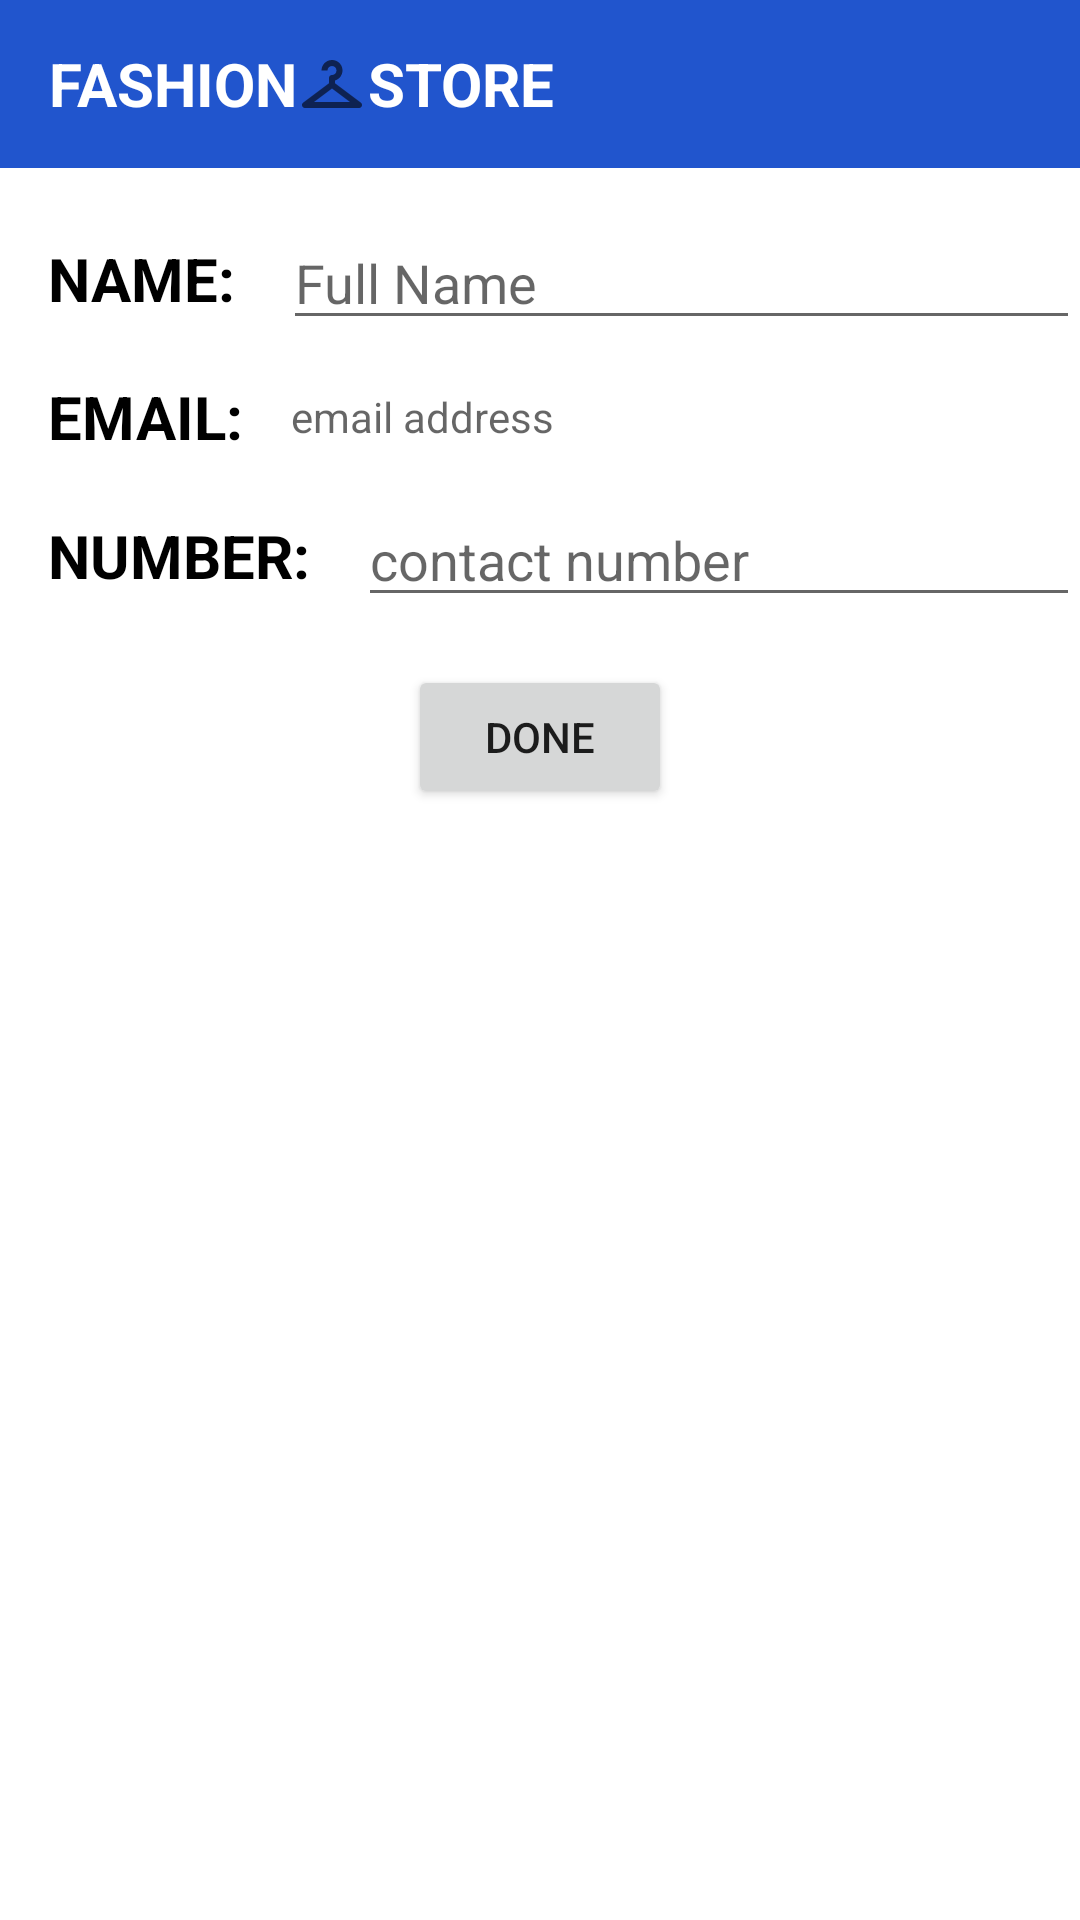

Layout XML and referenced resources for this Android screen:
<!-- AndroidManifest.xml: application theme Theme.FashionStore -->
<!-- res/layout/activity_profile.xml -->
<?xml version="1.0" encoding="utf-8"?>
<androidx.constraintlayout.widget.ConstraintLayout xmlns:android="http://schemas.android.com/apk/res/android"
    xmlns:app="http://schemas.android.com/apk/res-auto"
    xmlns:tools="http://schemas.android.com/tools"
    android:layout_width="match_parent"
    android:layout_height="match_parent"
    tools:context=".ProfileActivity">

    <include
        android:id="@+id/includeProfileActionBar"
        layout="@layout/action_bar"
        android:layout_width="0dp"
        android:layout_height="wrap_content"
        app:layout_constraintEnd_toEndOf="parent"
        app:layout_constraintStart_toStartOf="parent"
        app:layout_constraintTop_toTopOf="parent" />

    <ScrollView
        android:id="@+id/scrollView"
        android:layout_width="match_parent"
        android:layout_height="wrap_content"
        app:layout_constraintEnd_toEndOf="parent"
        app:layout_constraintStart_toStartOf="parent"
        app:layout_constraintTop_toBottomOf="@+id/includeProfileActionBar">

        <androidx.constraintlayout.widget.ConstraintLayout
            android:layout_width="match_parent"
            android:layout_height="wrap_content">

            <EditText
                android:id="@+id/editTextName"
                android:layout_width="0dp"
                android:layout_height="wrap_content"
                android:layout_marginStart="@dimen/default_spacing"
                android:layout_marginTop="@dimen/default_spacing"
                android:ems="10"
                android:hint="Full Name"
                android:inputType="textPersonName"
                app:layout_constraintEnd_toEndOf="parent"
                app:layout_constraintStart_toEndOf="@+id/textView8"
                app:layout_constraintTop_toTopOf="parent" />

            <TextView
                android:id="@+id/textView8"
                style="@style/TextViewStyle"
                android:layout_width="wrap_content"
                android:layout_height="wrap_content"
                android:layout_marginStart="@dimen/default_spacing"
                android:text="NAME:"
                app:layout_constraintBottom_toBottomOf="@+id/editTextName"
                app:layout_constraintStart_toStartOf="parent"
                app:layout_constraintTop_toTopOf="@+id/editTextName" />

            <TextView
                android:id="@+id/textViewEmailAddress"
                android:layout_width="0dp"
                android:layout_height="wrap_content"
                android:layout_marginStart="@dimen/default_spacing"
                android:layout_marginTop="@dimen/default_spacing"
                android:drawableLeft="@drawable/ic_baseline_email_24"
                android:ems="10"
                android:hint="email address"
                app:layout_constraintEnd_toEndOf="parent"
                app:layout_constraintStart_toEndOf="@+id/textView9"
                app:layout_constraintTop_toBottomOf="@+id/editTextName" />

            <TextView
                android:id="@+id/textView9"
                style="@style/TextViewStyle"
                android:layout_width="wrap_content"
                android:layout_height="wrap_content"
                android:layout_marginStart="@dimen/default_spacing"
                android:text="EMAIL:"
                app:layout_constraintBottom_toBottomOf="@+id/textViewEmailAddress"
                app:layout_constraintStart_toStartOf="parent"
                app:layout_constraintTop_toTopOf="@+id/textViewEmailAddress" />

            <EditText
                android:id="@+id/editTextContactNumber"
                android:layout_width="0dp"
                android:layout_height="wrap_content"
                android:layout_marginStart="@dimen/default_spacing"
                android:layout_marginTop="@dimen/default_spacing"
                android:ems="10"
                android:hint="contact number"
                android:inputType="number"
                app:layout_constraintEnd_toEndOf="parent"
                app:layout_constraintStart_toEndOf="@+id/textView12"
                app:layout_constraintTop_toBottomOf="@+id/textViewEmailAddress" />

            <TextView
                android:id="@+id/textView12"
                style="@style/TextViewStyle"
                android:layout_width="wrap_content"
                android:layout_height="wrap_content"
                android:layout_marginStart="@dimen/default_spacing"
                android:text="Number:"
                app:layout_constraintBottom_toBottomOf="@+id/editTextContactNumber"
                app:layout_constraintStart_toStartOf="parent"
                app:layout_constraintTop_toTopOf="@+id/editTextContactNumber" />

            <Button
                android:id="@+id/buttonProfileDone"
                android:layout_width="wrap_content"
                android:layout_height="wrap_content"
                android:layout_marginTop="@dimen/default_spacing"
                android:text="Done"
                app:layout_constraintEnd_toEndOf="parent"
                app:layout_constraintStart_toStartOf="parent"
                app:layout_constraintTop_toBottomOf="@+id/editTextContactNumber" />

        </androidx.constraintlayout.widget.ConstraintLayout>
    </ScrollView>

    <ProgressBar
        android:id="@+id/profileProgressBar"
        style="?android:attr/progressBarStyle"
        android:layout_width="wrap_content"
        android:layout_height="wrap_content"
        android:visibility="invisible"
        app:layout_constraintBottom_toBottomOf="parent"
        app:layout_constraintEnd_toEndOf="parent"
        app:layout_constraintStart_toStartOf="parent"
        app:layout_constraintTop_toTopOf="parent" />

</androidx.constraintlayout.widget.ConstraintLayout>
<!-- res/layout/action_bar.xml (included above) -->
<androidx.appcompat.widget.Toolbar xmlns:android="http://schemas.android.com/apk/res/android"
    xmlns:app="http://schemas.android.com/apk/res-auto"
    android:id="@+id/toolbar"
    layout_height=""
    android:layout_width="match_parent"
    android:layout_height="wrap_content"
    android:background="?attr/colorPrimary"
    android:minHeight="?attr/actionBarSize"
    android:theme="@style/Theme.FashionStore"
    app:layout_constraintEnd_toEndOf="parent"
    app:layout_constraintStart_toStartOf="parent"
    app:layout_constraintTop_toTopOf="parent">




    <androidx.constraintlayout.widget.ConstraintLayout
        android:layout_width="match_parent"
        android:layout_height="match_parent">

        <TextView
            android:id="@+id/textView14"
            style="@style/TextViewStyle"
            android:layout_width="wrap_content"
            android:layout_height="wrap_content"
            android:text="FASHION"
            android:textColor="@color/white"
            app:layout_constraintBottom_toBottomOf="parent"
            app:layout_constraintStart_toStartOf="parent"
            app:layout_constraintTop_toTopOf="parent" />

        <ImageView
            android:id="@+id/imageView"
            android:layout_width="wrap_content"
            android:layout_height="wrap_content"
            app:layout_constraintBottom_toBottomOf="parent"
            app:layout_constraintStart_toEndOf="@+id/textView14"
            app:layout_constraintTop_toTopOf="parent"
            app:srcCompat="@drawable/ic_baseline_checkroom_24" />

        <TextView
            android:id="@+id/textView15"
            style="@style/TextViewStyle"
            android:layout_width="wrap_content"
            android:layout_height="wrap_content"
            android:text="STORE"
            android:textColor="@color/white"
            app:layout_constraintBottom_toBottomOf="parent"
            app:layout_constraintStart_toEndOf="@+id/imageView"
            app:layout_constraintTop_toTopOf="parent" />
    </androidx.constraintlayout.widget.ConstraintLayout>

</androidx.appcompat.widget.Toolbar>
<!-- resources referenced by this layout -->
<resources>
  <color name="white">#FFFFFFFF</color>
  <dimen name="default_spacing">16dp</dimen>
  <!-- drawable ic_baseline_checkroom_24 (drawable) -->
  <vector xmlns:android="http://schemas.android.com/apk/res/android"
      android:width="24dp"
      android:height="24dp"
      android:viewportWidth="24"
      android:viewportHeight="24"
      android:tint="?attr/colorControlNormal">
    <path
        android:fillColor="@android:color/black"
        android:pathData="M21.6,18.2L13,11.75v-0.91c1.65,-0.49 2.8,-2.17 2.43,-4.05c-0.26,-1.31 -1.3,-2.4 -2.61,-2.7C10.54,3.57 8.5,5.3 8.5,7.5h2C10.5,6.67 11.17,6 12,6s1.5,0.67 1.5,1.5c0,0.84 -0.69,1.52 -1.53,1.5C11.43,8.99 11,9.45 11,9.99v1.76L2.4,18.2C1.63,18.78 2.04,20 3,20h9h9C21.96,20 22.37,18.78 21.6,18.2zM6,18l6,-4.5l6,4.5H6z"/>
  </vector>
  <style name="TextViewStyle" parent="@style/Widget.AppCompat.TextView">
          <item name="android:textSize">20dp</item>
          <item name="android:textColor">@color/TextColor</item>
          <item name="android:textStyle">bold</item>
          <item name="textAllCaps">true</item>
          <item name="android:gravity">center</item>
          <item name="font">@font/archivo_black</item>
      </style>
  <style name="Theme.FashionStore" parent="Theme.MaterialComponents.Light.NoActionBar">
          
          <item name="colorPrimary">@color/colorPrimary</item>
          <item name="colorPrimaryVariant">#0AA1DD</item>
          <item name="colorOnPrimary">@color/white</item>
          
          <item name="colorSecondary">#79DAE8</item>
          <item name="colorSecondaryVariant">#E8F9FD</item>
          <item name="colorOnSecondary">#112B3C</item>
          
          <item name="android:statusBarColor" tools:targetApi="l">?attr/colorPrimaryVariant</item>
          
      </style>
  <color name="TextColor">#000000</color>
  <color name="colorPrimary">#2155CD</color>
</resources>
